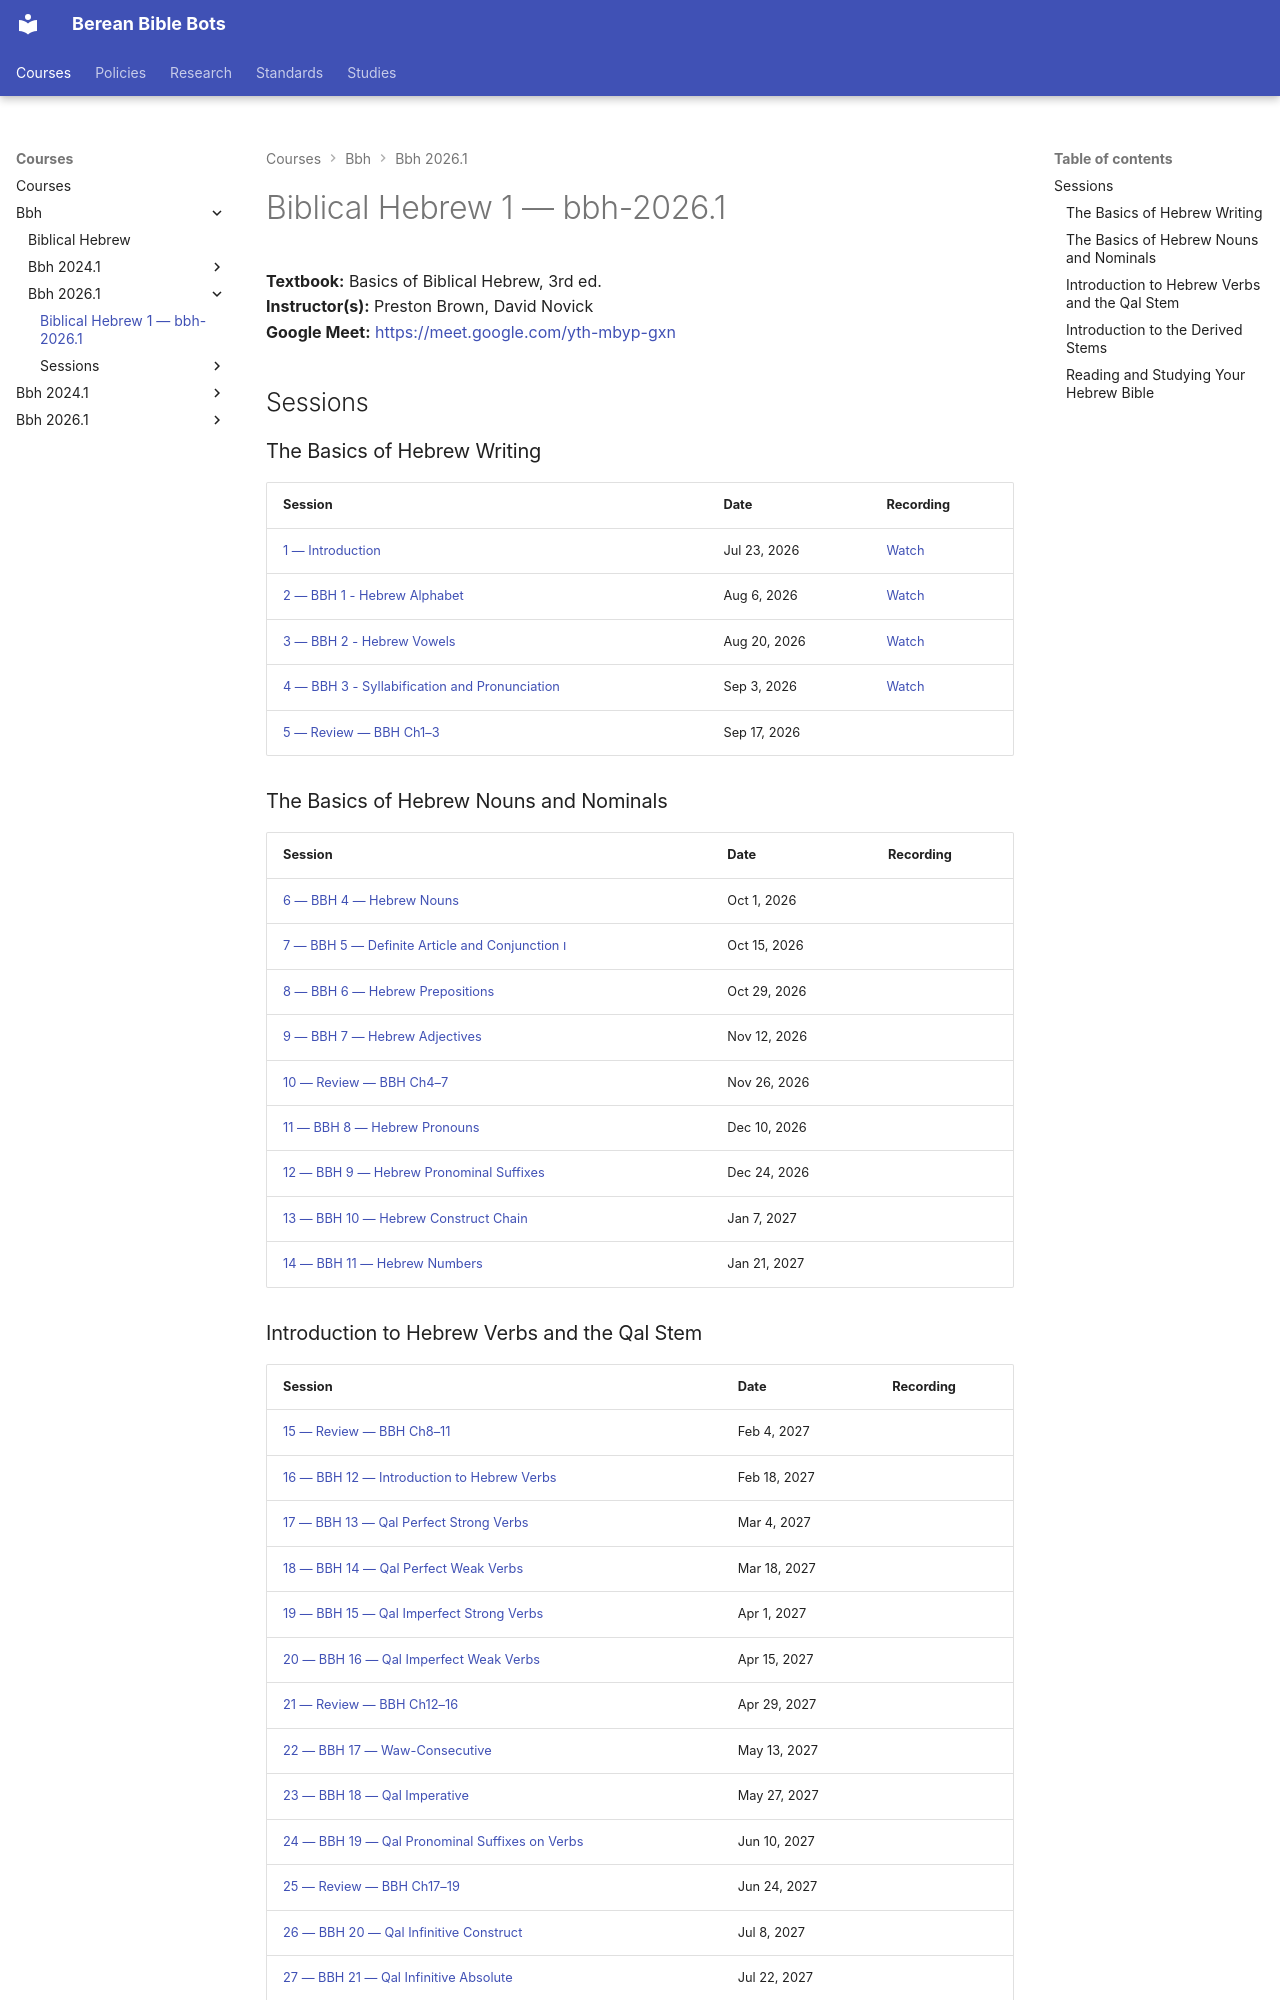

repository: dnovick/berean-bible-bots · page: courses/bbh/bbh-2026.1/index.html · generator: mkdocs

# Biblical Hebrew 1 — bbh-2026.1

**Textbook:** Basics of Biblical Hebrew, 3rd ed.  
**Instructor(s):** Preston Brown, David Novick  
**Google Meet:** [https://meet.google.com/yth-mbyp-gxn](https://meet.google.com/yth-mbyp-gxn)  

## Sessions

### The Basics of Hebrew Writing

| Session | Date | Recording |
|---|---|---|
| [1 — Introduction](sessions/session-01.md) | Jul 23, 2026 | [Watch](https://drive.google.com/file/d/1-04RP3mNELzgHx1RKOUG7I8HIMzg9QYM/view) |
| [2 — BBH 1 - Hebrew Alphabet](sessions/session-02.md) | Aug 6, 2026 | [Watch](https://drive.google.com/file/d/1BnqXP_-IHB0fRs0LMK5Ud4VyoaOv9qMf/view?usp=drive_web) |
| [3 — BBH 2 - Hebrew Vowels](sessions/session-03.md) | Aug 20, 2026 | [Watch](https://drive.google.com/file/d/1d2fNZrpQAVHC8tVUodyzwX6LDQbdgVQ8/view) |
| [4 — BBH 3 - Syllabification and Pronunciation](sessions/session-04.md) | Sep 3, 2026 | [Watch](https://drive.google.com/file/d/1MopCT8Mac8idnTa0GHeC2nwF5aR7qfIP/view) |
| [5 — Review — BBH Ch1–3](sessions/session-05.md) | Sep 17, 2026 |  |

### The Basics of Hebrew Nouns and Nominals

| Session | Date | Recording |
|---|---|---|
| [6 — BBH 4 — Hebrew Nouns](sessions/session-06.md) | Oct 1, 2026 |  |
| [7 — BBH 5 — Definite Article and Conjunction ו](sessions/session-07.md) | Oct 15, 2026 |  |
| [8 — BBH 6 — Hebrew Prepositions](sessions/session-08.md) | Oct 29, 2026 |  |
| [9 — BBH 7 — Hebrew Adjectives](sessions/session-09.md) | Nov 12, 2026 |  |
| [10 — Review — BBH Ch4–7](sessions/session-10.md) | Nov 26, 2026 |  |
| [11 — BBH 8 — Hebrew Pronouns](sessions/session-11.md) | Dec 10, 2026 |  |
| [12 — BBH 9 — Hebrew Pronominal Suffixes](sessions/session-12.md) | Dec 24, 2026 |  |
| [13 — BBH 10 — Hebrew Construct Chain](sessions/session-13.md) | Jan 7, 2027 |  |
| [14 — BBH 11 — Hebrew Numbers](sessions/session-14.md) | Jan 21, 2027 |  |
